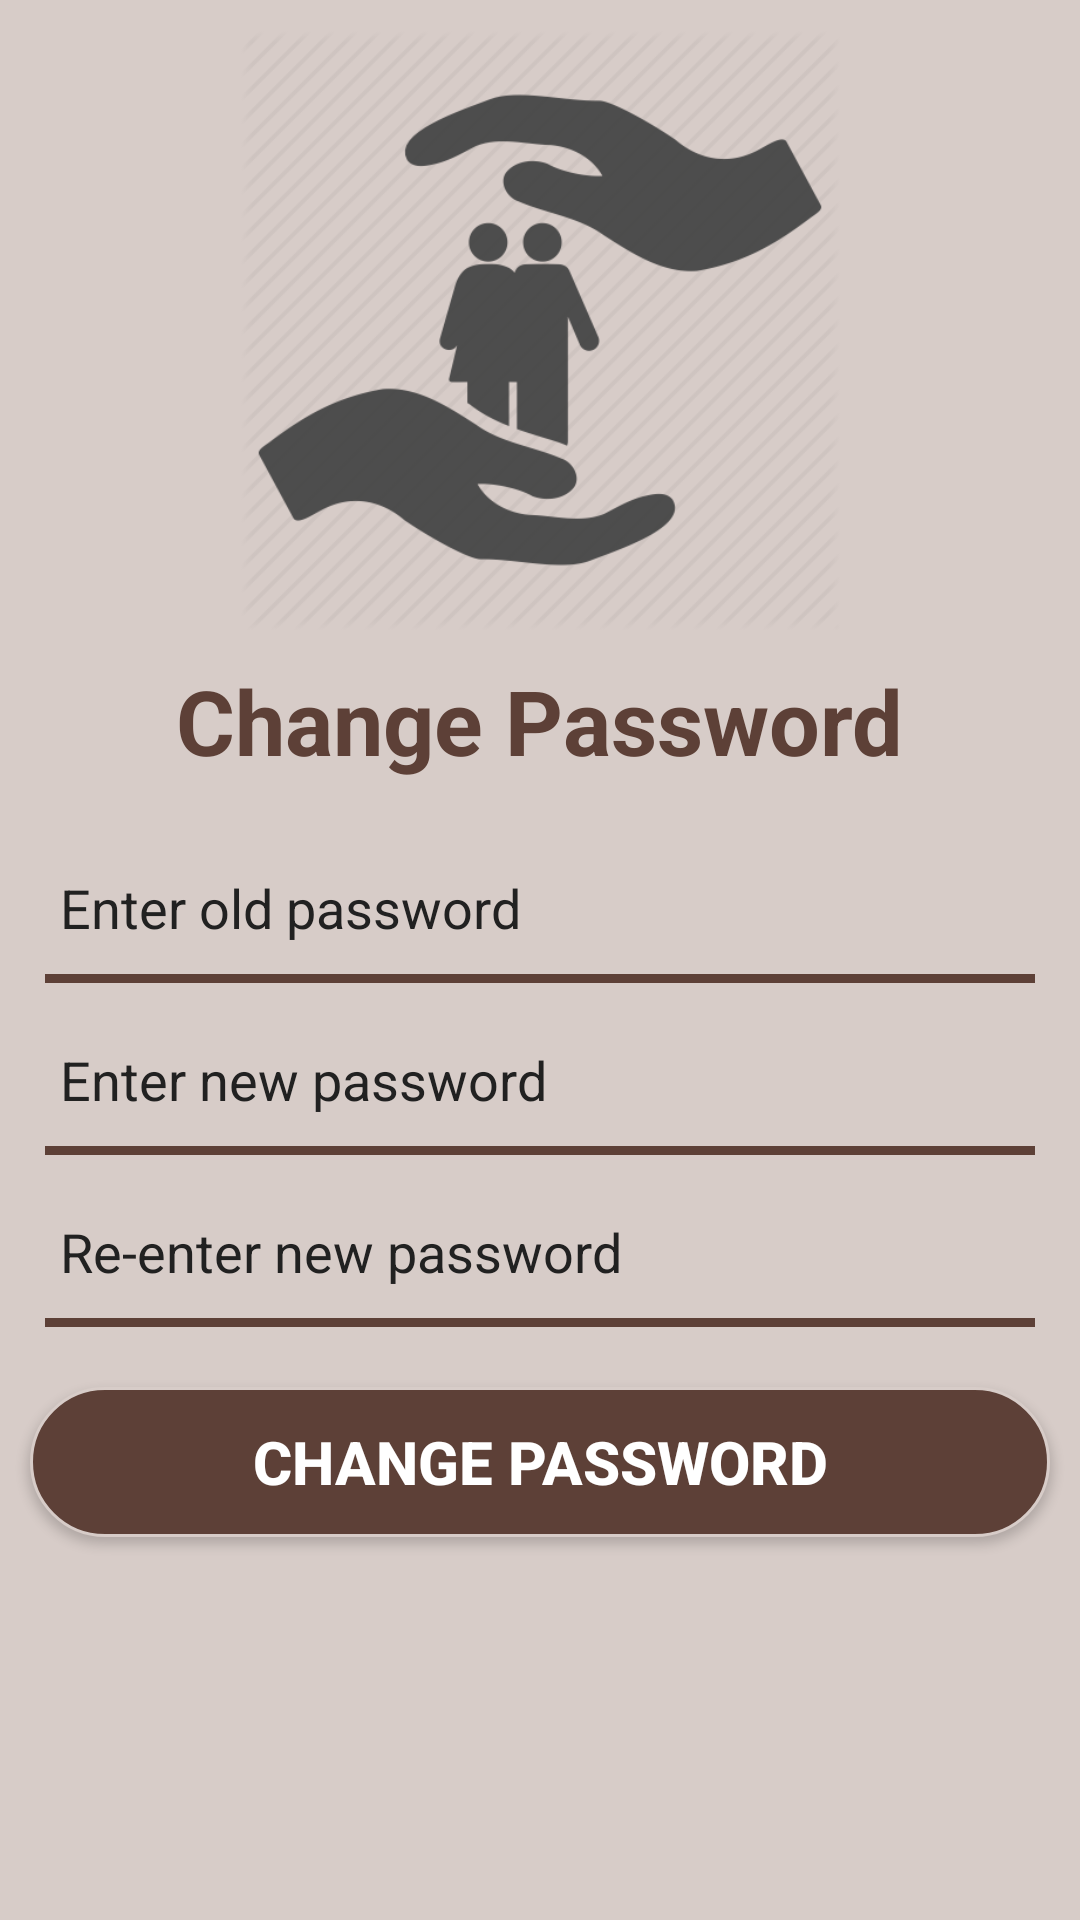

Reconstruct the res/layout file that produces this screen, plus the resources it refers to.
<!-- AndroidManifest.xml: application theme AppTheme -->
<!-- res/layout/activity_changepassword.xml -->
<?xml version="1.0" encoding="utf-8"?>
<LinearLayout xmlns:android="http://schemas.android.com/apk/res/android"
    android:orientation="vertical"
    android:layout_width="match_parent"
    android:layout_height="match_parent"
    android:background="@color/background">

    <ImageView
        android:layout_width="200dp"
        android:layout_height="200dp"
        android:src="@drawable/logo"
        android:layout_gravity="center"
        android:layout_marginTop="10dp"
        />
    <TextView
        android:layout_width="wrap_content"
        android:layout_height="wrap_content"
        android:text="@string/CHANGE_PASSWORD"
        android:textColor="@color/colorPrimaryDark"
        android:textSize="30sp"
        android:textStyle="bold"
        android:layout_gravity="center"
        android:layout_marginTop="10dp"/>

    <LinearLayout
        android:layout_width="match_parent"
        android:layout_height="wrap_content"
        android:gravity="center"
        android:padding="10dp"
        android:orientation="vertical"
        android:clipToPadding="false"
        >

        <EditText
            style="@style/EditTextStyle"
            android:layout_marginTop="20dp"
            android:id="@+id/oldPassword"
            android:hint="@string/OLD_PASSWORD"
            android:inputType="textPassword"
            android:fontFamily="sans-serif"/>

        <LinearLayout
            style="@style/LinearLayoutStyle" />

            <EditText
                style="@style/EditTextStyle"
                android:layout_marginTop="20dp"
                android:id="@+id/newPassword"
                android:hint="@string/NEW_PASSWORD"
                android:inputType="textPassword"
                android:fontFamily="sans-serif"/>

        <LinearLayout
            style="@style/LinearLayoutStyle" />

        <EditText
            style="@style/EditTextStyle"
            android:layout_marginTop="20dp"
            android:hint="@string/CONFIRM_NEW_PASSWORD"
            android:id="@+id/confirmNewPassword"
            android:inputType="textPassword"
            android:fontFamily="sans-serif"/>

        <LinearLayout
            style="@style/LinearLayoutStyle" />

        <Button
            style="@style/ButtonStyle"
            android:layout_width="match_parent"
            android:text="@string/CHANGE_PASSWORD"
            android:layout_marginTop="20dp"
            android:onClick="changePassword"
            />
    </LinearLayout>
</LinearLayout>
<!-- resources referenced by this layout -->
<resources>
  <color name="background">#d7ccc8</color>
  <color name="colorPrimaryDark">#5d4037</color>
  <!-- drawable logo: png bitmap (drawable, 21790 bytes) -->
  <string name="CHANGE_PASSWORD">Change Password</string>
  <string name="CONFIRM_NEW_PASSWORD">Re-enter new password</string>
  <string name="NEW_PASSWORD">Enter new password</string>
  <string name="OLD_PASSWORD">Enter old password</string>
  <style name="ButtonStyle">
          <item name="android:layout_width">wrap_content</item>
          <item name="android:layout_height">wrap_content</item>
          <item name="android:gravity">center</item>
          <item name="android:background">@drawable/button_selector</item>
          <item name="android:textStyle">bold</item>
          <item name="android:textColor">@color/buttonTextColor</item>
          <item name="android:textSize">20sp</item>
      </style>
  <style name="EditTextStyle">
          <item name="android:background">#00000000</item>
          <item name="android:layout_width">match_parent</item>
          <item name="android:layout_height">wrap_content</item>
          <item name="android:layout_marginLeft">10dp</item>
          <item name="android:layout_marginRight">10dp</item>
          <item name="android:textSize">18sp</item>
          <item name="android:textColor">@color/primary_text</item>
          <item name="android:textColorHint">@color/primary_text</item>
      </style>
  <style name="LinearLayoutStyle">
          <item name="android:layout_width">match_parent</item>
          <item name="android:layout_height">3dp</item>
          <item name="android:background">@color/colorPrimaryDark</item>
          <item name="android:layout_marginLeft">5dp</item>
          <item name="android:layout_marginRight">5dp</item>
          <item name="android:layout_marginTop">10dp</item>
  
      </style>
  <style name="AppTheme" parent="Theme.AppCompat.Light.DarkActionBar">
          
          <item name="colorPrimary">@color/colorPrimary</item>
          <item name="colorPrimaryDark">@color/colorPrimaryDark</item>
          <item name="colorAccent">@color/colorAccent</item>
      </style>
  <!-- drawable button_selector (drawable) -->
  <?xml version="1.0" encoding="utf-8"?>
  <selector xmlns:android="http://schemas.android.com/apk/res/android">
  
      <item android:drawable="@drawable/button_click_shape"
          android:state_pressed="true" />
      <item android:drawable="@drawable/button_click_shape"
          android:state_focused="true" />
  
      <item android:drawable="@drawable/button_shape" />
  
  </selector>
  <color name="buttonTextColor">#ffffff</color>
  <color name="primary_text">#212121</color>
  <color name="colorPrimary">#795548</color>
  <color name="colorAccent">#bcaaa4</color>
  <!-- drawable button_click_shape (drawable) -->
  <shape xmlns:android="http://schemas.android.com/apk/res/android" android:shape="rectangle" >
      <corners
          android:radius="24dp"
          />
      <solid
          android:color="@color/colorPrimary"
          />
      <padding
          android:left="0dp"
          android:top="0dp"
          android:right="0dp"
          android:bottom="0dp"
          />
      <size
          android:width="100dp"
          android:height="50dp"
          />
      <stroke
          android:width="1dp"
          android:color="@color/primary_light"
          />
  </shape>
  <!-- drawable button_shape (drawable) -->
  <shape xmlns:android="http://schemas.android.com/apk/res/android"
      android:shape="rectangle">
      <corners android:radius="122dp" />
      <solid android:color="@color/colorPrimaryDark" />
      <padding
          android:bottom="0dp"
          android:left="0dp"
          android:right="0dp"
          android:top="0dp" />
      <size
          android:width="100dp"
          android:height="50dp" />
      <stroke
          android:width="1dp"
          android:color="@color/primary_light" />
  </shape>
  <color name="primary_light">#d7ccc8</color>
</resources>
